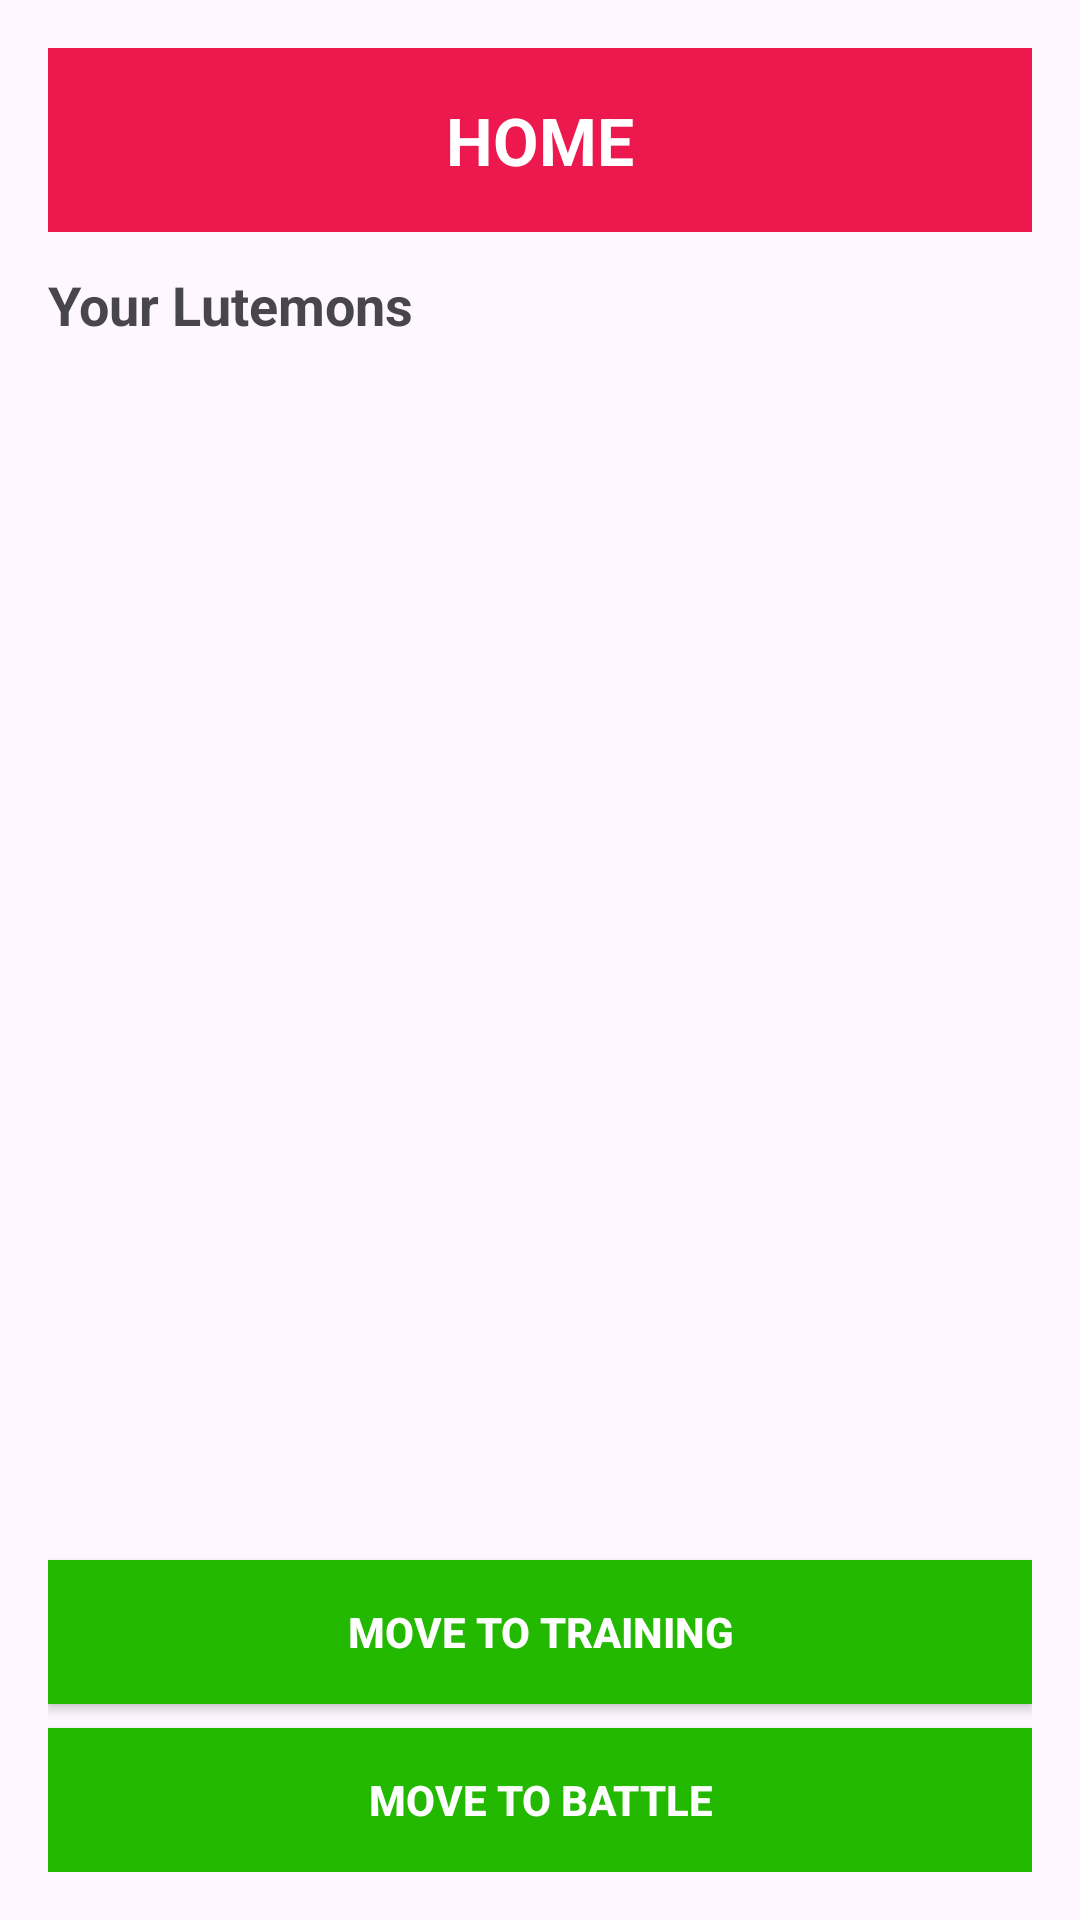

The Android layout XML behind this screen, and the referenced resources:
<!-- AndroidManifest.xml: application theme Theme.LutemonApp -->
<!-- res/layout/activity_home.xml -->
<?xml version="1.0" encoding="utf-8"?>
<LinearLayout xmlns:android="http://schemas.android.com/apk/res/android"
    android:layout_width="match_parent"
    android:layout_height="match_parent"
    android:orientation="vertical"
    android:padding="16dp">

    
    <TextView
        android:layout_width="match_parent"
        android:layout_height="wrap_content"
        android:text="HOME"
        android:textSize="22sp"
        android:textStyle="bold"
        android:gravity="center"
        android:background="#ed184d"
        android:textColor="#ffffff"
        android:padding="16dp" />

    <TextView
        android:layout_width="match_parent"
        android:layout_height="wrap_content"
        android:text="Your Lutemons"
        android:textSize="18sp"
        android:textStyle="bold"
        android:layout_marginTop="12dp"
        android:layout_marginBottom="8dp" />

    <androidx.recyclerview.widget.RecyclerView
        android:id="@+id/recyclerViewHome"
        android:layout_width="match_parent"
        android:layout_height="0dp"
        android:layout_weight="1"
        android:contentDescription="List of Lutemons at home" />

    
    <Button
        android:id="@+id/buttonMoveToTraining"
        android:layout_width="match_parent"
        android:layout_height="wrap_content"
        android:text="Move to training"
        android:background="#23b901"
        android:textColor="#FFFFFF"
        android:textStyle="bold"
        android:layout_marginTop="12dp" />

    <Button
        android:id="@+id/buttonMoveToBattle"
        android:layout_width="match_parent"
        android:layout_height="wrap_content"
        android:text="Move to battle"
        android:background="#23b901"
        android:textColor="#FFFFFF"
        android:textStyle="bold"
        android:layout_marginTop="8dp" />
</LinearLayout>
<!-- resources referenced by this layout -->
<resources>
  <style name="Theme.LutemonApp" parent="Base.Theme.LutemonApp" />
  <style name="Base.Theme.LutemonApp" parent="Theme.Material3.DayNight.NoActionBar">
          
          
      </style>
</resources>
